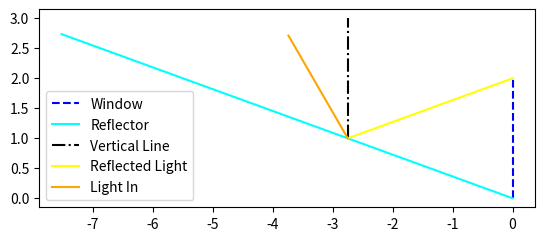

Write the Python code that produced this figure.
import numpy as np
import matplotlib.pyplot as plt
from matplotlib.lines import Line2D

fig=plt.figure()
ax=fig.add_subplot(111)

# def draw_window(ax,height):
#     x=[0,0]
#     y=[0,height]
#     ax.add_line(Line2D(x,y,color='blue'))
#     ax.set_ylim(0,height)

# draw_window(ax=ax,height=8)

# ax.show()

def draw_window(height):
    x=[0,0]
    y=[0,height]
    ax.plot(x,y,color='blue',label='Window',linestyle='--')

draw_window(height=2)

def draw_reflector(length,angle):
    end_point_x=-length*np.cos(angle*np.pi/180)
    end_point_y=length*np.sin(angle*np.pi/180)
    x=[0,end_point_x]
    y=[0,end_point_y]
    ax.plot(x,y,color='cyan',label='Reflector',linestyle='-')

draw_reflector(length=8,angle=20)



def window_detector(solar_zenith,reflector_length,reflector_angle,window_height):
    def draw_light_in(x_pos,y_pos,zenith):
        light_slope=-np.tan((90-zenith)*np.pi/180)
        light_left_lim=-reflector_length*np.sin(reflector_angle*np.pi/180)-1
        x=[x_pos,light_left_lim]
        y=[y_pos,light_slope*(light_left_lim-x_pos)+y_pos]
        ax.plot(x,y,color='orange',label='Light In',linestyle='-')
    
    def draw_vertical_line(x_pos,y_pos):
        line_height=2
        ax.plot([x_pos,x_pos],[y_pos,y_pos+line_height],color='black',label='Vertical Line',linestyle='-.')

    #reflected light slope: 90-2*ref_inc-solar_zenith
    reflector_end_x=-reflector_length*np.cos(reflector_angle*np.pi/180)
    reflector_end_y=reflector_length*np.sin(reflector_angle*np.pi/180)
    #reflcted light from outmost point of reflector on/above window
    reflected_light_slope=np.tan((90-solar_zenith-2*reflector_angle)*np.pi/180)
    top_reflected_light_y=reflected_light_slope*(0-reflector_end_x)+reflector_end_y

    if(top_reflected_light_y>window_height):
        print('Top reflection higher than window')
        outmost_reflection_point_x=-window_height/(reflected_light_slope+np.tan(reflector_angle*np.pi/180))
        outmost_reflection_point_y=-outmost_reflection_point_x*np.tan(reflector_angle*np.pi/180)
        draw_vertical_line(outmost_reflection_point_x,outmost_reflection_point_y)
        x=[outmost_reflection_point_x,0]
        y=[outmost_reflection_point_y,window_height]
        ax.plot(x,y,color='yellow',label='Reflected Light',linestyle='-')
        draw_light_in(outmost_reflection_point_x,outmost_reflection_point_y,solar_zenith)
    else:
        print('Top reflection lower than window')
        draw_vertical_line(reflector_end_x,reflector_end_y)
        x=[reflector_end_x,0]
        y=[reflector_end_y,top_reflected_light_y]
        ax.plot(x,y,color='yellow',label='Reflected Light',linestyle='-')
        draw_light_in(reflector_end_x,reflector_end_y,solar_zenith)


window_detector(solar_zenith=30,
reflector_length=8,
reflector_angle=20,
window_height=2)

ax.set_aspect('equal')
plt.legend()
plt.show()
